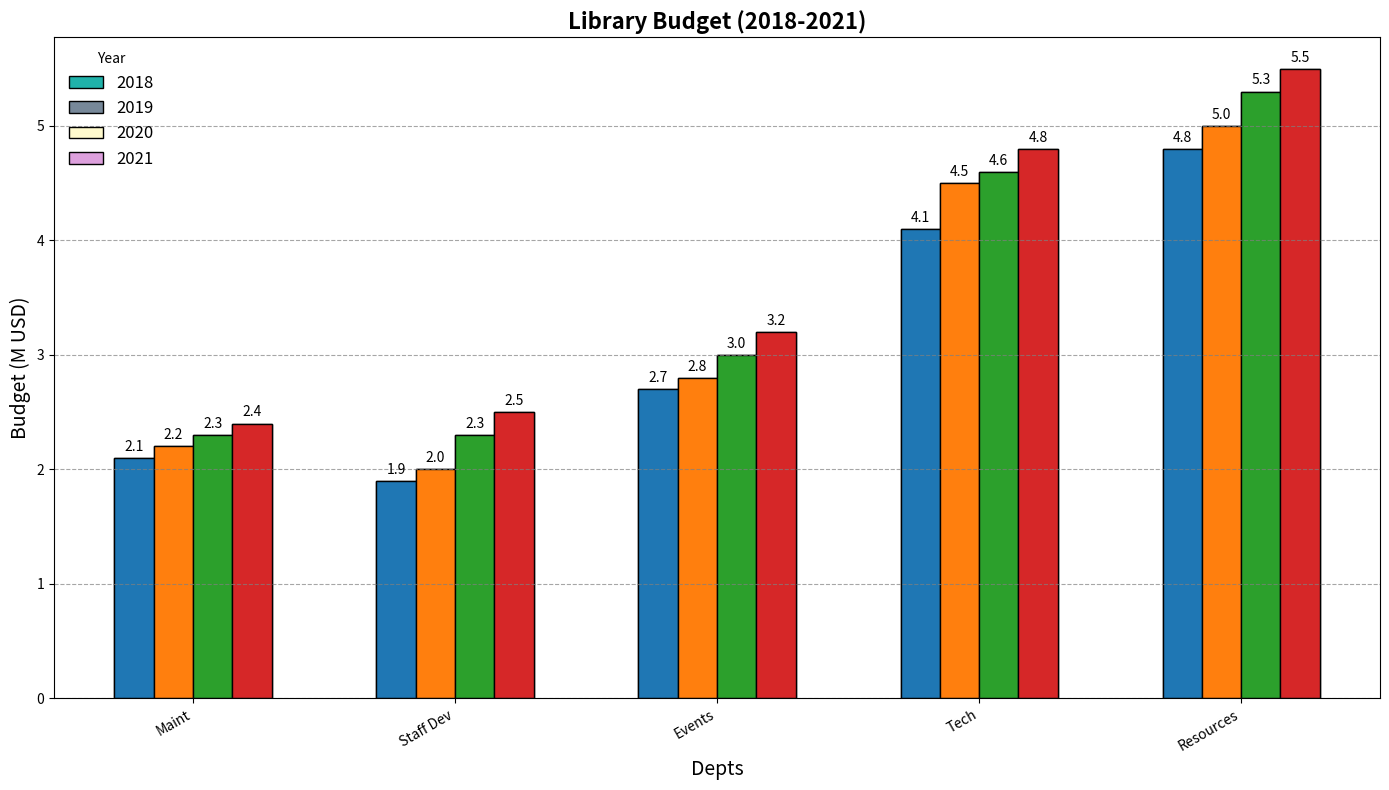

Write the Python code that produced this figure.
import matplotlib.pyplot as plt
import numpy as np

departments = ['Resources', 'Events', 'Tech', 'Staff Dev', 'Maint']
budget_2018 = [4.8, 2.7, 4.1, 1.9, 2.1]
budget_2019 = [5.0, 2.8, 4.5, 2.0, 2.2]
budget_2020 = [5.3, 3.0, 4.6, 2.3, 2.3]
budget_2021 = [5.5, 3.2, 4.8, 2.5, 2.4]

data = np.array([budget_2018, budget_2019, budget_2020, budget_2021])
years = ['2018', '2019', '2020', '2021']

# Sort by the budget for 2021 in ascending order
sorted_indices = np.argsort(data[-1])
sorted_departments = [departments[i] for i in sorted_indices]
sorted_data = data[:, sorted_indices]

fig, ax = plt.subplots(figsize=(14, 8))
x = np.arange(len(departments))
width = 0.15

bar_colors = ['#20B2AA', '#778899', '#FFFACD', '#DDA0DD']

for i, year in enumerate(years):
    ax.bar(x + (i - 1.5) * width, sorted_data[i], width, label=year, edgecolor='black', color=bar_colors[i])

ax.set_xlabel('Depts', fontsize=14)
ax.set_ylabel('Budget (M USD)', fontsize=14)
ax.set_title('Library Budget (2018-2021)', fontsize=16, fontweight='bold')

ax.set_xticks(x)
ax.set_xticklabels(sorted_departments, rotation=30, ha='right')
ax.legend(title='Year', frameon=False, fontsize=12, loc='upper left')

ax.yaxis.grid(True, linestyle='--', alpha=0.7, color='gray')

def annotate_bars(rects, data_values):
    for i, rect in enumerate(rects):
        for j, bar in enumerate(rect):
            height = data_values[i][j]
            ax.annotate(f'{height:.1f}', 
                        xy=(bar.get_x() + bar.get_width() / 2, height),
                        xytext=(0, 3),
                        textcoords="offset points",
                        ha='center', va='bottom', fontsize=10, color='black')

rects_list = [ax.bar(x + (i - 1.5) * width, sorted_data[i], width, edgecolor='black') for i in range(len(years))]
annotate_bars(rects_list, sorted_data)

plt.tight_layout()
plt.show()
